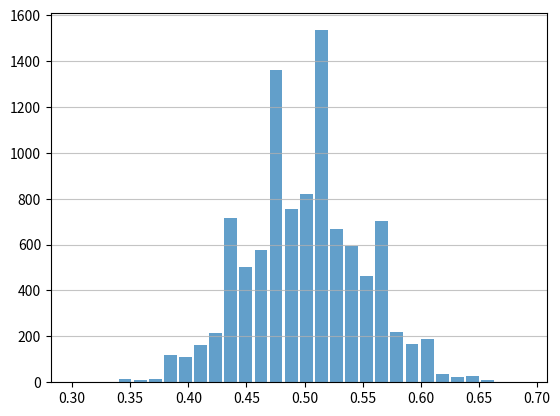
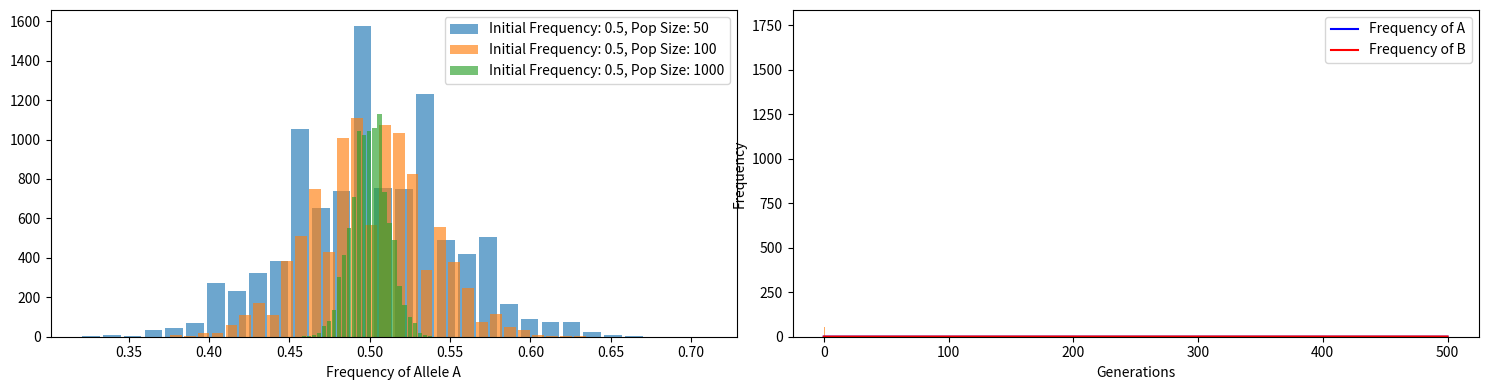
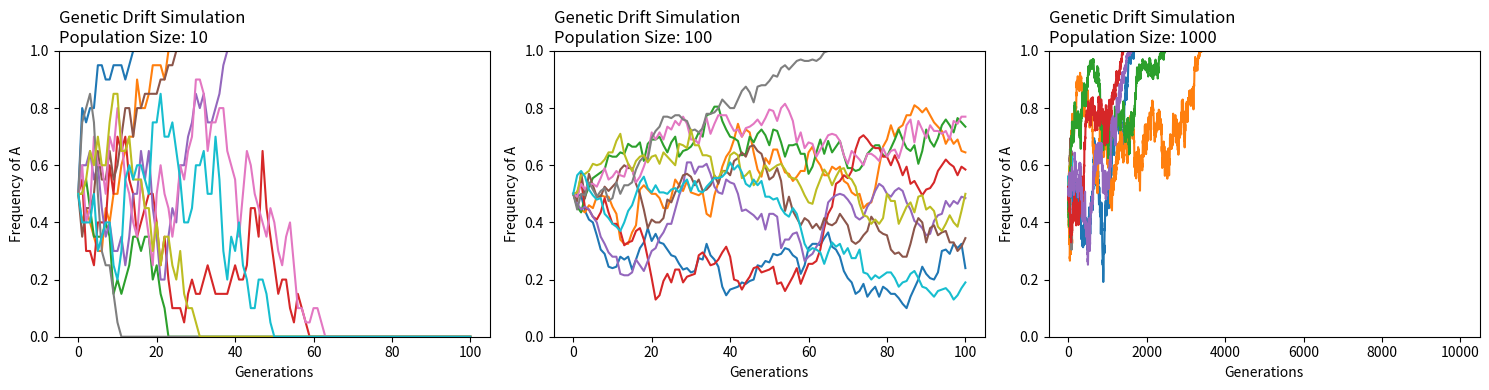

Generate these figures, in order, with matplotlib:
#%% [markdown]
## Genetic Drift

#%%
import random
import matplotlib.pyplot as plt

# %% [markdown]
# The random change in population allele frequencies across generations is called **genetic drift**.
# The **Wright-Fisher** model provides a framework for modeling genetic drift under the following assumptions:
# - Generations are discrete and non-overlapping
# - Equal male-to-female ratio
# - Fixed population size across generations 
# - No natural selection
### Change in allele frequency in a single generation
# The random sampling of alleles from one generation to the next follows a binomial distribution,
# which is expressed as follows:
# $${{n}\choose{k}} \cdot p^k \cdot (1-p)^{n-k}$$
# For a biallelic locus, the binomial formula gives the probability of sampling $k$ A alleles from a pool of $n$ total
# alleles, given that the frequency of A is $p$
#### Example
# At a biallelic locus we have alleles A and B with frequencies $p$ and $q$, respectively, 
# and a population size $N$ of 50. Therefore, the total number of alleles in the sampling pool is $2N$ 

#%%
alleles = ["A", "B"]
freq_A = 0.5
freq_B = 1 - freq_A
pop_size = 50

# %%
# Create a sequence of A's and B's equal to 2N
start_numA = int(freq_A * 2 * pop_size)
start_numB = (pop_size * 2) - start_numA

# Concatenate A and B strings, convert to list
start_alleles = list((alleles[0] * start_numA) + (alleles[1] * start_numB))

# Draw a random sample of 2N alleles and calculate A and B frequency in the following generation
random.seed(123)
gen2 = random.choices(start_alleles, k=pop_size*2)
freq_A_nextgen = gen2.count("A") / (pop_size * 2)
freq_B_nextgen = 1 - freq_A_nextgen 

print(f"Frequency A: {freq_A_nextgen}")
print(f"Frequency B: {freq_B_nextgen}")

# %% [markdown]
# After one generation the allele frequencies of A and B have gone from 0.5 to 0.61 and 0.39, respectively,
# due to random sampling. Using the same starting parameters, what does the distribution of the frequency of
# A after one generation look like?

# %%
freq_A_rep = []

for i in range(10000):
    gen2 = random.choices(start_alleles, k=pop_size*2)
    freq_A_nextgen = gen2.count("A") / (pop_size*2)

    freq_A_rep.append(freq_A_nextgen)

plt.hist(x=freq_A_rep,bins=30, alpha=0.7, rwidth=0.85)
plt.grid(axis='y', alpha=0.75)
plt.show()

# %% [markdown]
# The expected value for a random binomial variable is simply $E[X] = p$, and we can see
# that the distribution of the frequency of A after one generation is centered at 0.5. The 
# variance of a binomial random variable is $\sigma^2 = pq$. Furthermore, the standard error
# of the mean is: $$SE = \sqrt{\frac{pq}{n}}$$
# In this case $n = 2N$. This means that the variablity in the sampling of alleles over a
# generation is driven by the initial allele frequencies and the size of the sample. 
# We can deduce that smaller populations are more likely to experience pronounced changes
# in allele frequencies. To show this, we can write a function to perform the previous operation 
# for a series of parameters.


# %%
def allele_freq_change_one_gen(freq_A_list, pop_size_list, num_simulations=10000):

    legend_labs = []

    for freq_A in freq_A_list:
        
        p = freq_A
        q = 1 - freq_A
        
        for pop_size in pop_size_list:
            freq_A_rep = []

            for i in range(num_simulations):
                gen2 = random.choices(["A", "B"], weights=[p,q], k=pop_size*2)
                freq_A_nextgen = gen2.count("A") / (pop_size * 2)
                
                freq_A_rep.append(freq_A_nextgen)
            
            plt.hist(freq_A_rep, bins=30, alpha=0.65, rwidth=0.85)
            legend_labs.append(f"Initial Frequency: {freq_A}, Pop Size: {pop_size}")

    plt.xlabel('Frequency of Allele A')
    plt.legend(legend_labs)

# %% 
plt.figure(figsize=(15,4))

plt.subplot(1, 2, 1)
allele_freq_change_one_gen(freq_A_list=[0.5], pop_size_list=[50, 100, 1000])

plt.subplot(1, 2, 2)
allele_freq_change_one_gen(freq_A_list=[0.1, 0.5, 0.9], pop_size_list=[100])

plt.tight_layout()
plt.show()

# %% [markdown]
### Change in allele frequency over several generations
# Lets expand the basics of drift to many generations. One important adjustment that needs to be made is to 
# track changes in allele frequency across generations. The updated allele frequencies
# serve as the sampling probabilities/weights for the following generation.
# %%
random.seed(1234)

freq_A = []
freq_B = []
pop_size = 100
generations = 500

for gen in range(generations):

    if len(freq_A) == 0:
        freq_A.append(0.5)
        freq_B.append(0.5)

    A_alleles = "A" * int(freq_A[-1] * 2 * pop_size)
    B_alleles = "B" * int(freq_B[-1] * 2 * pop_size)
    allele_pool = list(A_alleles + B_alleles)

    gen_plus1 = random.choices(allele_pool, k=pop_size*2)
    freq_A_gen_plus1 = gen_plus1.count("A") / (pop_size * 2)
    freq_B_gen_plus1 = 1 - freq_A_gen_plus1

    freq_A.append(freq_A_gen_plus1)
    freq_B.append(freq_B_gen_plus1)

generations_list = list(range(generations + 1))

plt.plot(generations_list, freq_A, label="Frequency of A", color = 'b')
plt.plot(generations_list, freq_B, label="Frequency of B", color="red")

plt.xlabel("Generations")
plt.ylabel("Frequency")
plt.legend()

plt.show()

# %% [markdown]
# Setting the population size $N=100$ we see modest changes in allele frequency in the first 
# 100 generations followed by a sharp divergence. After about 180 generations, the frequencies become
# "fixed" once the frequency of B reaches 1. Once again we'll use a function to observe how population size
# and starting allele frequency affect drift.

# %% 
def drift_over_time(freq_A=0.5, pop_size=100, generations=100, num_simulations=1):

    generations_list = list(range(generations + 1))

    for sim in range(num_simulations):
    
        p = [freq_A]
        q = [1 - freq_A]

        for gen in range(generations):
            next_gen = random.choices(["A", "B"], weights = [p[-1], q[-1]], k = pop_size*2)
            freq_A_nextgen = next_gen.count("A") / (pop_size * 2)

            p.append(freq_A_nextgen)
            q.append(1 - freq_A_nextgen)
        
        plt.plot(generations_list, p)

    plt.title(f"Genetic Drift Simulation\nPopulation Size: {pop_size}", loc='left')
    plt.xlabel("Generations")
    plt.ylim(0,1)
    plt.ylabel("Frequency of A")

# %%
random.seed(123)
plt.figure(figsize=(15, 4)) 

# Plot for pop_size = 10
plt.subplot(1, 3, 1)
drift_over_time(pop_size=10, num_simulations=10)

# Plot for pop_size = 20
plt.subplot(1, 3, 2)
drift_over_time(pop_size=100, num_simulations=10)

# Plot for pop_size = 30
plt.subplot(1, 3, 3)
drift_over_time(pop_size=1000, num_simulations=10)

plt.tight_layout()
plt.show()

# %% [markdown]
# Here we have 10 simulations for populations of 10, 100, and 1000 members in size. The effect of population
# size on is clear. For populations with 10 members, increased sampling error causes dramatic fluctuations in 
# allele frequency. As a result, all simulations are fixed within 60 generations. Conversely, the allele frequency 
# in the 1000-member population has changed only modestly. It's important to note that, under this model framework,
# alleles cannot become unfixed. Consequently, regardless of the initial population size, all simulations will 
# eventually reach fixation.

# %%
random.seed(123)
drift_over_time(pop_size=1000, num_simulations=5, generations=10000)
plt.show()